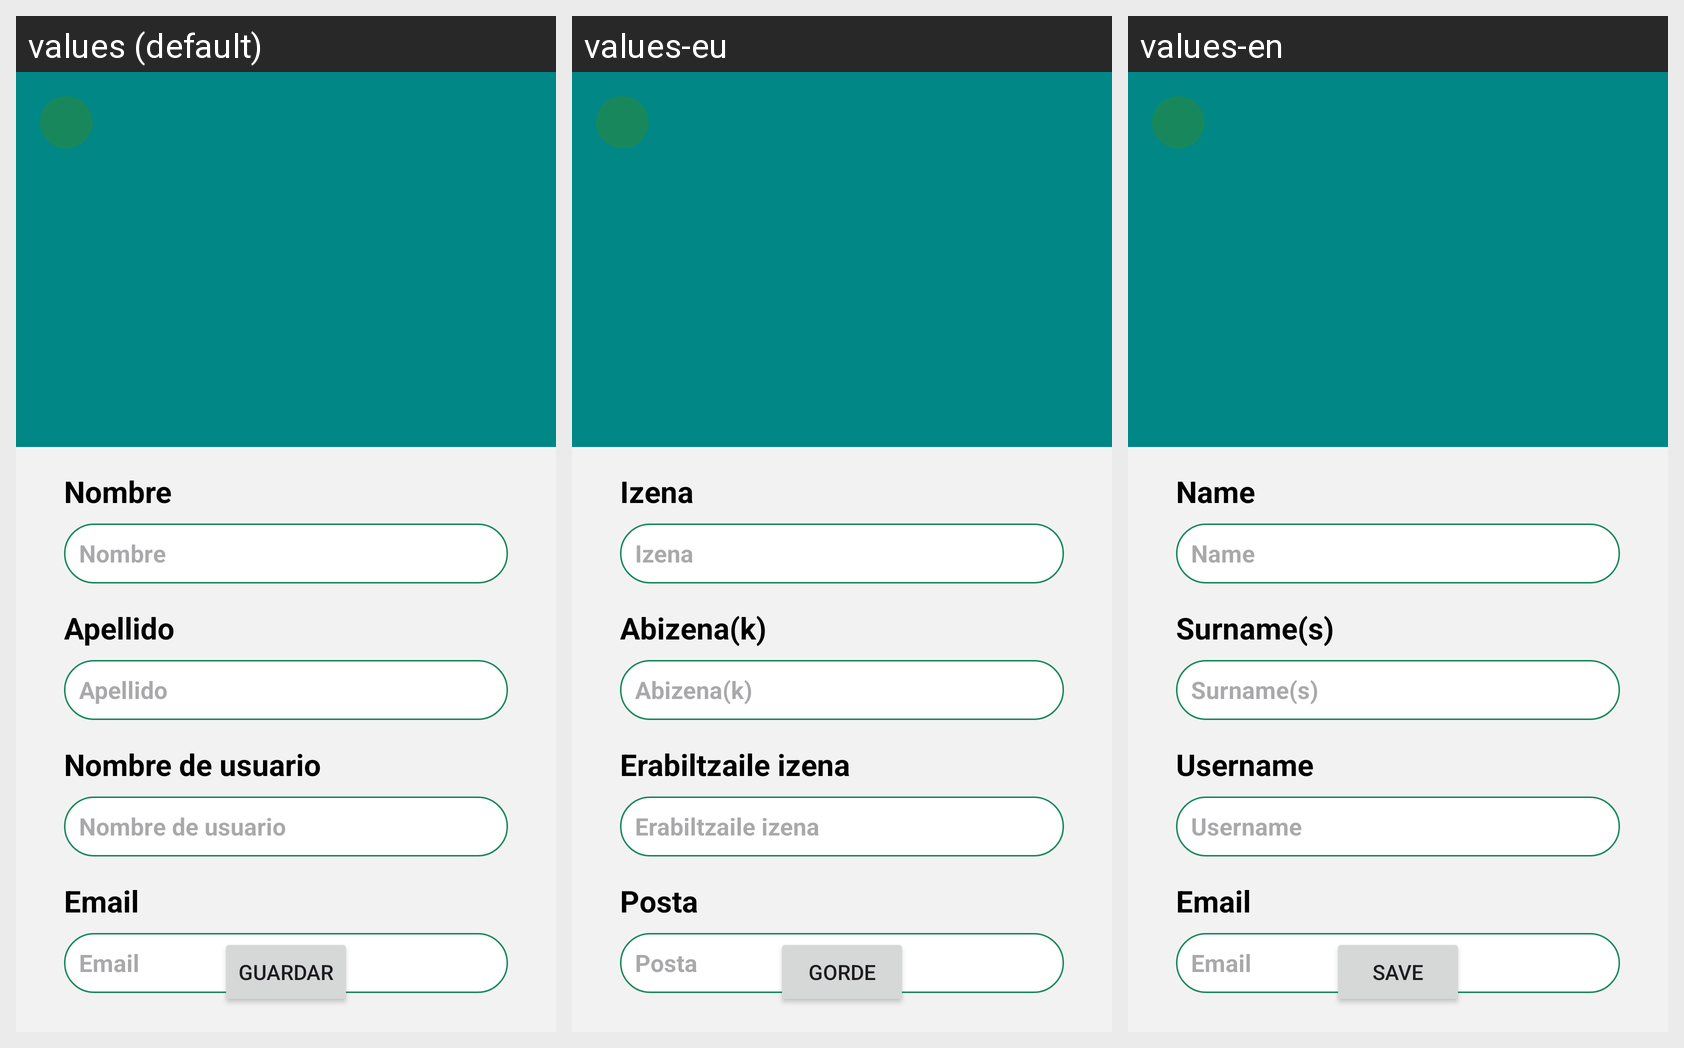

Here is an Android app screen in its default locale and in the app's own translations. Write out the translated-string differences for the strings that appear on this screen.
Android screen res/layout/activity_personal_details.xml rendered under 3 locales, left to right: values (default), values-eu, values-en. Device: Nexus 5 (rendered at 1080×1920; each locale shown at half size, 540×960, under a caption strip naming it); theme Theme._4vGo.
Strings drawn on this screen, with the default value and each locale's value (text and hints the layout hard-codes, and strings that could not be matched under every locale, appear in the picture but are not listed):

name
  values: Nombre
  values-eu: Izena
  values-en: Name

surname
  values: Apellido
  values-eu: Abizena(k)
  values-en: Surname(s)

username
  values: Nombre de usuario
  values-eu: Erabiltzaile izena
  values-en: Username

Email
  values: Email
  values-eu: Posta
  values-en: Email

save
  values: Guardar
  values-eu: Gorde
  values-en: Save
